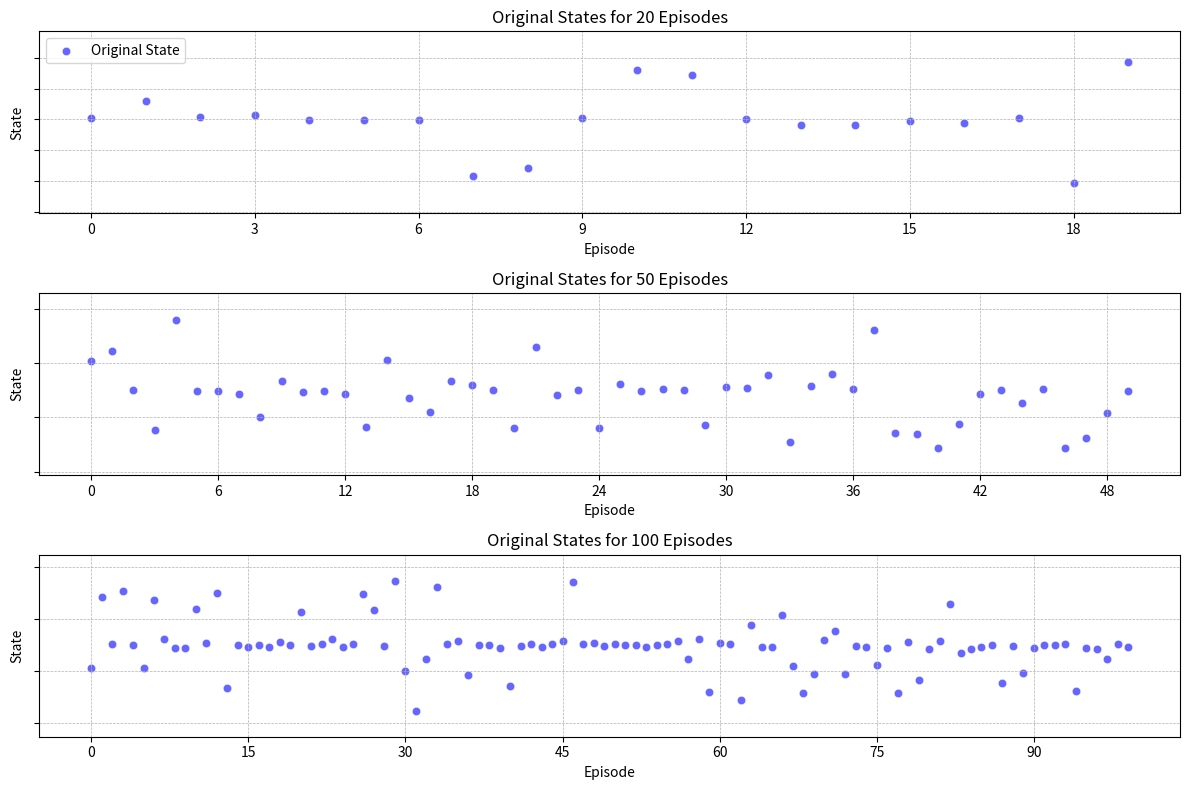

The script that saved this image:
import matplotlib.pyplot as plt
import numpy as np
from matplotlib.ticker import MaxNLocator


# 生成初始状态的函数
def generate_states(num_episodes, base_state):
    states = np.random.normal(loc=base_state, scale=0.1, size=num_episodes)  # 生成以 base_state 为中心的平稳数据
    upper_spikes = np.random.choice([0, 1], size=num_episodes, p=[0.7, 0.3])  # 生成上波动，概率为 0.3
    lower_spikes = np.random.choice([0, 1], size=num_episodes, p=[0.7, 0.3])  # 生成下波动，概率为 0.3
    states += upper_spikes * np.random.normal(loc=1.5, scale=0.5, size=num_episodes)  # 为上波动部分添加噪声
    states -= lower_spikes * np.random.normal(loc=1.5, scale=0.5, size=num_episodes)  # 为下波动部分添加噪声
    return states  # 返回生成的状态数据


# 绘制对比图的函数
def plot_comparison(num_episodes_list, base_state):
    plt.figure(figsize=(12, 8))

    for num_episodes in num_episodes_list:
        states = generate_states(num_episodes, base_state)  # 生成初始状态

        y_min = min(states) - 1  # 确定 y 轴的最小值
        y_max = max(states) + 1  # 确定 y 轴的最大值

        # 绘制每个训练轮次的图
        plt.subplot(len(num_episodes_list), 1, num_episodes_list.index(num_episodes) + 1)
        plt.scatter(range(num_episodes), states, c='blue', alpha=0.6, edgecolors='w', linewidth=0.5,
                    label='Original State')
        plt.title(f'Original States for {num_episodes} Episodes')
        plt.xlabel('Episode')
        plt.ylabel('State')
        plt.ylim(y_min, y_max)
        plt.gca().xaxis.set_major_locator(MaxNLocator(integer=True))
        plt.gca().yaxis.set_ticklabels([])
        plt.grid(True, which='both', linestyle='--', linewidth=0.5)
        if num_episodes_list.index(num_episodes) == 0:
            plt.legend()  # 只在第一张图上显示图例

    plt.tight_layout()
    plt.show()


# 主函数
def main():
    np.random.seed(42)  # 设置随机种子
    base_state = 5  # 基准状态值
    num_episodes_list = [20, 50, 100]  # 多个训练轮次数列表

    plot_comparison(num_episodes_list, base_state)  # 绘制对比图


# 执行主函数
if __name__ == "__main__":
    main()
